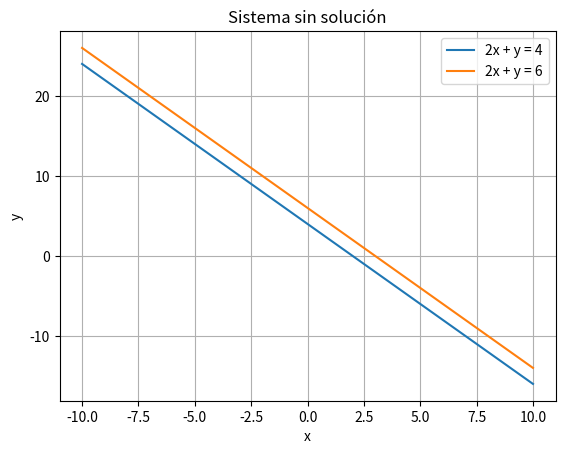

This chart was generated by the following Python code:
import numpy as np
import matplotlib.pyplot as plt

# Sistema sin solución
A = np.array([[2, 1], [2, 1]])
b = np.array([4, 6])

plt.figure()

# Graficar las ecuaciones
x_vals = np.linspace(-10, 10, 100)
y1_vals = (b[0] - A[0, 0] * x_vals) / A[0, 1]
y2_vals = (b[1] - A[1, 0] * x_vals) / A[1, 1]

plt.plot(x_vals, y1_vals, label="2x + y = 4")
plt.plot(x_vals, y2_vals, label="2x + y = 6")

plt.title("Sistema sin solución")
plt.xlabel("x")
plt.ylabel("y")
plt.legend()
plt.grid(True)
plt.show()
